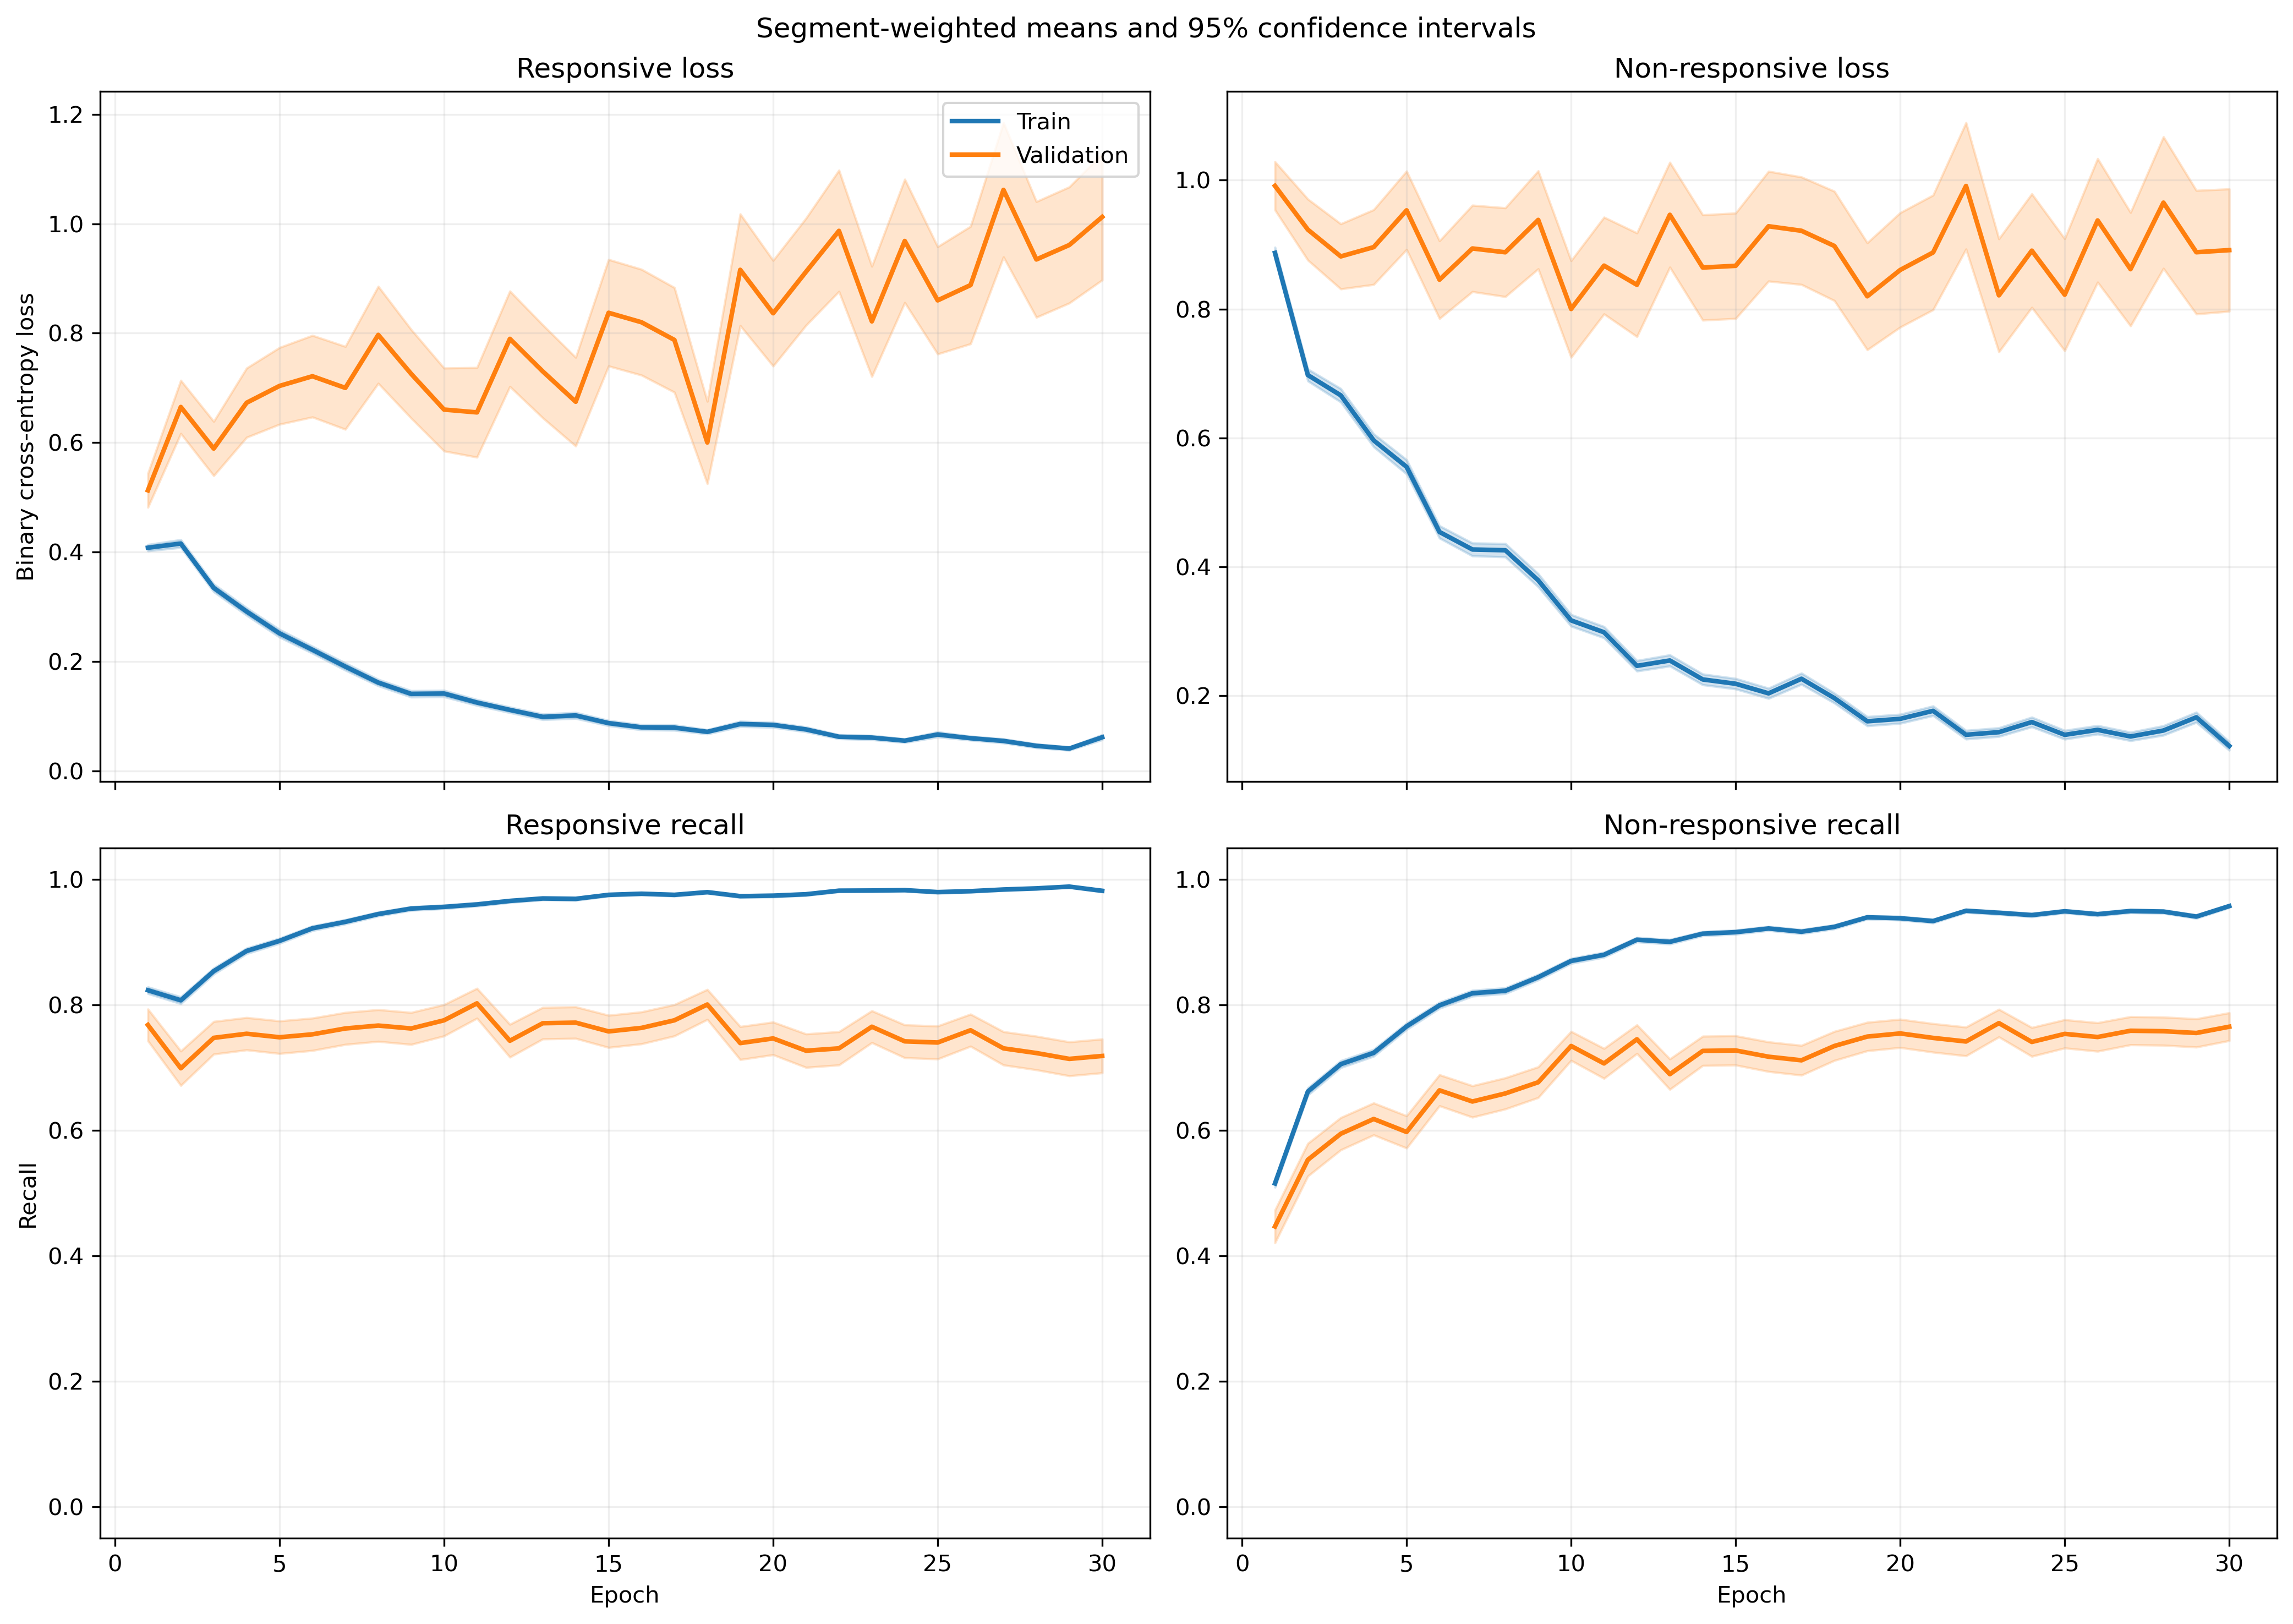

The data file committed next to this chart (first rows):
fold, epoch, split, r_loss, r_loss_count, r_loss_sum, r_loss_sum_sq, r_recall, r_recall_count, r_recall_sum, r_recall_sum_sq, nr_loss, nr_loss_count, nr_loss_sum, nr_loss_sum_sq, nr_recall, nr_recall_count, nr_recall_sum, nr_recall_sum_sq
1, 1, train, 0.3965, 1063, 421.5, 394, 0.8194, 1063, 871.0, 871.0, 0.9169, 1401, 1285, 2076, 0.5218, 1401, 731.0, 731.0
1, 1, validation, 0.1396, 10, 1.396, 0.2949, 1.0, 10, 10.0, 10.0, , 0, 0.0, 0.0, , 0, 0.0, 0.0
1, 2, train, 0.3606, 1063, 383.4, 390, 0.8429, 1063, 896.0, 896.0, 0.7293, 1401, 1022, 1583, 0.6538, 1401, 916.0, 916.0
1, 2, validation, 0.116, 10, 1.16, 0.1893, 1.0, 10, 10.0, 10.0, , 0, 0.0, 0.0, , 0, 0.0, 0.0
1, 3, train, 0.3212, 1063, 341.5, 354.1, 0.8749, 1063, 930.0, 930.0, 0.6007, 1401, 841.5, 1310, 0.7116, 1401, 997.0, 997.0
1, 3, validation, 0.1222, 10, 1.222, 0.2965, 1.0, 10, 10.0, 10.0, , 0, 0.0, 0.0, , 0, 0.0, 0.0
1, 4, train, 0.2666, 1063, 283.4, 367, 0.9022, 1063, 959.0, 959.0, 0.6156, 1401, 862.4, 1643, 0.7338, 1401, 1028, 1028
1, 4, validation, 0.04378, 10, 0.4378, 0.03153, 1.0, 10, 10.0, 10.0, , 0, 0.0, 0.0, , 0, 0.0, 0.0
1, 5, train, 0.2699, 1063, 286.9, 352, 0.8937, 1063, 950.0, 950.0, 0.3874, 1401, 542.7, 970, 0.8365, 1401, 1172, 1172
1, 5, validation, 0.1136, 10, 1.136, 0.4697, 1.0, 10, 10.0, 10.0, , 0, 0.0, 0.0, , 0, 0.0, 0.0
1, 6, train, 0.2072, 1063, 220.3, 187.4, 0.937, 1063, 996.0, 996.0, 0.3622, 1401, 507.4, 694.6, 0.8344, 1401, 1169, 1169
1, 6, validation, 0.1442, 10, 1.442, 0.3683, 1.0, 10, 10.0, 10.0, , 0, 0.0, 0.0, , 0, 0.0, 0.0
1, 7, train, 0.1485, 1063, 157.8, 264.4, 0.9483, 1063, 1008, 1008, 0.3485, 1401, 488.3, 1105, 0.8565, 1401, 1200, 1200
1, 7, validation, 0.04385, 10, 0.4385, 0.03761, 1.0, 10, 10.0, 10.0, , 0, 0.0, 0.0, , 0, 0.0, 0.0
1, 8, train, 0.1564, 1063, 166.3, 185.1, 0.9445, 1063, 1004, 1004, 0.3609, 1401, 505.7, 1053, 0.8494, 1401, 1190, 1190
1, 8, validation, 0.09451, 10, 0.9451, 0.3683, 1.0, 10, 10.0, 10.0, , 0, 0.0, 0.0, , 0, 0.0, 0.0
1, 9, train, 0.1192, 1063, 126.7, 166.7, 0.9671, 1063, 1028, 1028, 0.3132, 1401, 438.7, 975.3, 0.868, 1401, 1216, 1216
1, 9, validation, 0.02449, 10, 0.2449, 0.01416, 1.0, 10, 10.0, 10.0, , 0, 0.0, 0.0, , 0, 0.0, 0.0
1, 10, train, 0.08673, 1063, 92.19, 122.8, 0.9812, 1063, 1043, 1043, 0.2584, 1401, 362, 769.7, 0.8944, 1401, 1253, 1253
1, 10, validation, 0.02032, 10, 0.2032, 0.01461, 1.0, 10, 10.0, 10.0, , 0, 0.0, 0.0, , 0, 0.0, 0.0
1, 11, train, 0.1053, 1063, 112, 98.92, 0.9755, 1063, 1037, 1037, 0.2744, 1401, 384.4, 658.1, 0.8901, 1401, 1247, 1247
1, 11, validation, 0.0376, 10, 0.376, 0.03128, 1.0, 10, 10.0, 10.0, , 0, 0.0, 0.0, , 0, 0.0, 0.0
1, 12, train, 0.08295, 1063, 88.17, 130.4, 0.9784, 1063, 1040, 1040, 0.2314, 1401, 324.1, 807, 0.9179, 1401, 1286, 1286
1, 12, validation, 0.01954, 10, 0.1954, 0.01515, 1.0, 10, 10.0, 10.0, , 0, 0.0, 0.0, , 0, 0.0, 0.0
1, 13, train, 0.08252, 1063, 87.72, 106.9, 0.9746, 1063, 1036, 1036, 0.3253, 1401, 455.8, 1070, 0.8737, 1401, 1224, 1224
1, 13, validation, 0.008402, 10, 0.08402, 0.001193, 1.0, 10, 10.0, 10.0, , 0, 0.0, 0.0, , 0, 0.0, 0.0
1, 14, train, 0.1268, 1063, 134.8, 319.2, 0.9605, 1063, 1021, 1021, 0.2482, 1401, 347.8, 955.7, 0.9072, 1401, 1271, 1271
1, 14, validation, 0.009665, 10, 0.09665, 0.001547, 1.0, 10, 10.0, 10.0, , 0, 0.0, 0.0, , 0, 0.0, 0.0
1, 15, train, 0.05395, 1063, 57.35, 26.96, 0.9878, 1063, 1050, 1050, 0.3163, 1401, 443.1, 980, 0.8651, 1401, 1212, 1212
1, 15, validation, 0.01478, 10, 0.1478, 0.007121, 1.0, 10, 10.0, 10.0, , 0, 0.0, 0.0, , 0, 0.0, 0.0
1, 16, train, 0.08677, 1063, 92.23, 214.4, 0.9755, 1063, 1037, 1037, 0.1626, 1401, 227.9, 576, 0.9372, 1401, 1313, 1313
1, 16, validation, 0.01227, 10, 0.1227, 0.003696, 1.0, 10, 10.0, 10.0, , 0, 0.0, 0.0, , 0, 0.0, 0.0
1, 17, train, 0.1116, 1063, 118.6, 265.4, 0.9643, 1063, 1025, 1025, 0.149, 1401, 208.8, 542.9, 0.9472, 1401, 1327, 1327
1, 17, validation, 0.3529, 10, 3.529, 11.9, 0.9, 10, 9.0, 9.0, , 0, 0.0, 0.0, , 0, 0.0, 0.0
1, 18, train, 0.07676, 1063, 81.59, 151, 0.9802, 1063, 1042, 1042, 0.234, 1401, 327.9, 819.5, 0.9079, 1401, 1272, 1272
1, 18, validation, 0.01109, 10, 0.1109, 0.00203, 1.0, 10, 10.0, 10.0, , 0, 0.0, 0.0, , 0, 0.0, 0.0
1, 19, train, 0.1043, 1063, 110.9, 125.1, 0.9718, 1063, 1033, 1033, 0.1617, 1401, 226.5, 363.6, 0.9336, 1401, 1308, 1308
1, 19, validation, 0.04331, 10, 0.4331, 0.04771, 1.0, 10, 10.0, 10.0, , 0, 0.0, 0.0, , 0, 0.0, 0.0
1, 20, train, 0.05585, 1063, 59.36, 74.92, 0.9868, 1063, 1049, 1049, 0.15, 1401, 210.1, 603.9, 0.9486, 1401, 1329, 1329
1, 20, validation, 0.02758, 10, 0.2758, 0.05199, 1.0, 10, 10.0, 10.0, , 0, 0.0, 0.0, , 0, 0.0, 0.0
1, 21, train, 0.04825, 1063, 51.29, 25.89, 0.9859, 1063, 1048, 1048, 0.1957, 1401, 274.1, 615, 0.93, 1401, 1303, 1303
1, 21, validation, 0.02969, 10, 0.2969, 0.07332, 1.0, 10, 10.0, 10.0, , 0, 0.0, 0.0, , 0, 0.0, 0.0
1, 22, train, 0.07511, 1063, 79.84, 133.6, 0.9765, 1063, 1038, 1038, 0.09857, 1401, 138.1, 296.2, 0.9622, 1401, 1348, 1348
1, 22, validation, 0.08453, 10, 0.8453, 0.6457, 0.9, 10, 9.0, 9.0, , 0, 0.0, 0.0, , 0, 0.0, 0.0
1, 23, train, 0.05377, 1063, 57.16, 39.94, 0.9849, 1063, 1047, 1047, 0.1499, 1401, 210, 402.4, 0.9422, 1401, 1320, 1320
1, 23, validation, 0.03443, 10, 0.3443, 0.04457, 1.0, 10, 10.0, 10.0, , 0, 0.0, 0.0, , 0, 0.0, 0.0
1, 24, train, 0.04031, 1063, 42.84, 40.51, 0.9859, 1063, 1048, 1048, 0.1432, 1401, 200.6, 510.1, 0.9529, 1401, 1335, 1335
1, 24, validation, 0.003485, 10, 0.03485, 0.0003241, 1.0, 10, 10.0, 10.0, , 0, 0.0, 0.0, , 0, 0.0, 0.0
1, 25, train, 0.04253, 1063, 45.21, 45.46, 0.9868, 1063, 1049, 1049, 0.1017, 1401, 142.5, 372, 0.9643, 1401, 1351, 1351
1, 25, validation, 0.003819, 10, 0.03819, 0.0005102, 1.0, 10, 10.0, 10.0, , 0, 0.0, 0.0, , 0, 0.0, 0.0
1, 26, train, 0.02263, 1063, 24.05, 20.47, 0.9962, 1063, 1059, 1059, 0.1386, 1401, 194.1, 488.6, 0.945, 1401, 1324, 1324
1, 26, validation, 0.005799, 10, 0.05799, 0.001023, 1.0, 10, 10.0, 10.0, , 0, 0.0, 0.0, , 0, 0.0, 0.0
1, 27, train, 0.1081, 1063, 114.9, 292.9, 0.9624, 1063, 1023, 1023, 0.1743, 1401, 244.3, 676.8, 0.9408, 1401, 1318, 1318
1, 27, validation, 0.432, 10, 4.32, 18.47, 0.9, 10, 9.0, 9.0, , 0, 0.0, 0.0, , 0, 0.0, 0.0
1, 28, train, 0.01875, 1063, 19.93, 19.51, 0.9925, 1063, 1055, 1055, 0.185, 1401, 259.1, 968.7, 0.9443, 1401, 1323, 1323
1, 28, validation, 0.001803, 10, 0.01803, 0.0001769, 1.0, 10, 10.0, 10.0, , 0, 0.0, 0.0, , 0, 0.0, 0.0
1, 29, train, 0.02233, 1063, 23.74, 13.19, 0.9962, 1063, 1059, 1059, 0.1456, 1401, 204, 715.4, 0.9557, 1401, 1339, 1339
1, 29, validation, 0.04073, 10, 0.4073, 0.1461, 1.0, 10, 10.0, 10.0, , 0, 0.0, 0.0, , 0, 0.0, 0.0
1, 30, train, 0.1922, 1063, 204.3, 721.7, 0.9464, 1063, 1006, 1006, 0.4708, 1401, 659.6, 2163, 0.838, 1401, 1174, 1174
1, 30, validation, 0.2193, 10, 2.193, 3.621, 0.9, 10, 9.0, 9.0, , 0, 0.0, 0.0, , 0, 0.0, 0.0
... 1,140 more rows
